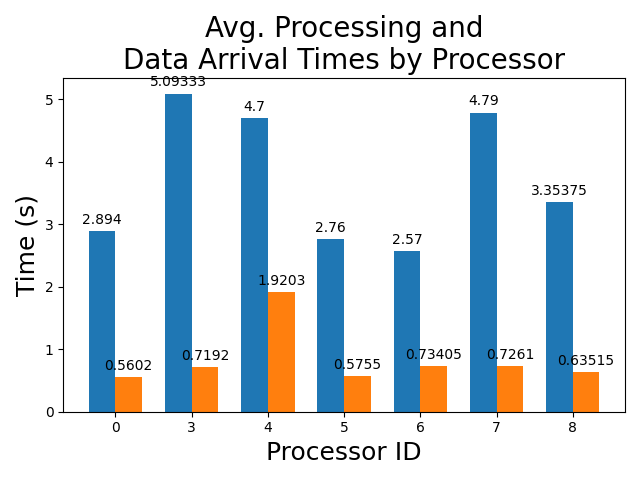

Data behind this chart, as committed beside it:
processor_ids, avg_processing_times, avg_data_arrival_times
0, 2.894, 0.5602
3, 5.093, 0.7192
4, 4.7, 1.92
5, 2.76, 0.5755
6, 2.57, 0.7341
7, 4.79, 0.7261
8, 3.354, 0.6351
